The GitHub repository Andrada31/Transfer-Learning-in-Astronomy contains a labelled image folder "nebulae_vs_galaxies" with 2 categories: galaxies, nebulae. Examples follow, each with its label.

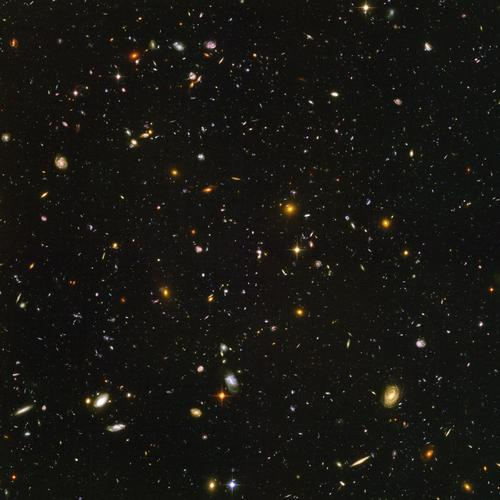
Label: galaxies

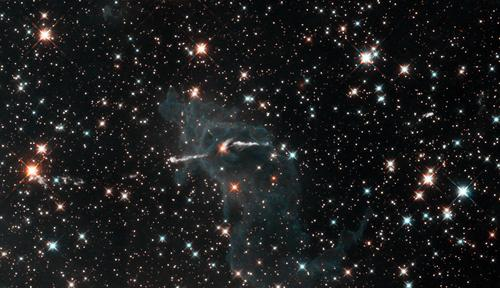
Label: nebulae

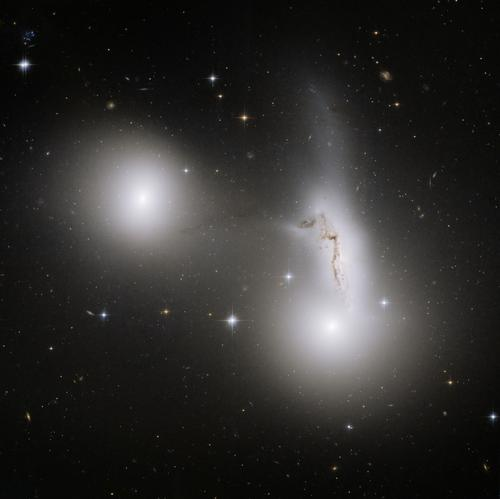
Label: galaxies

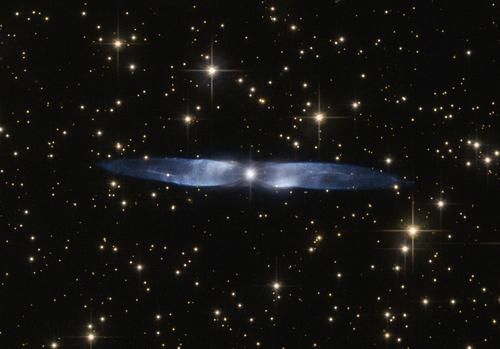
Label: nebulae

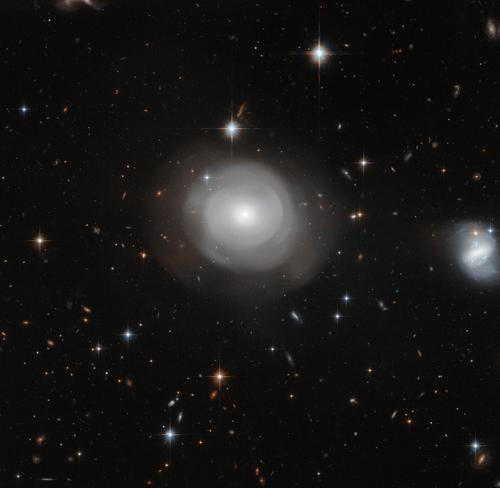
Label: galaxies

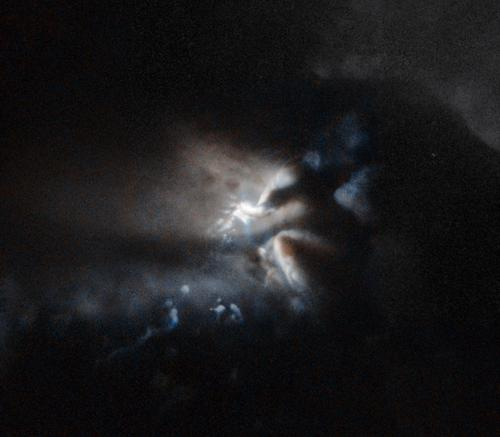
Label: nebulae
